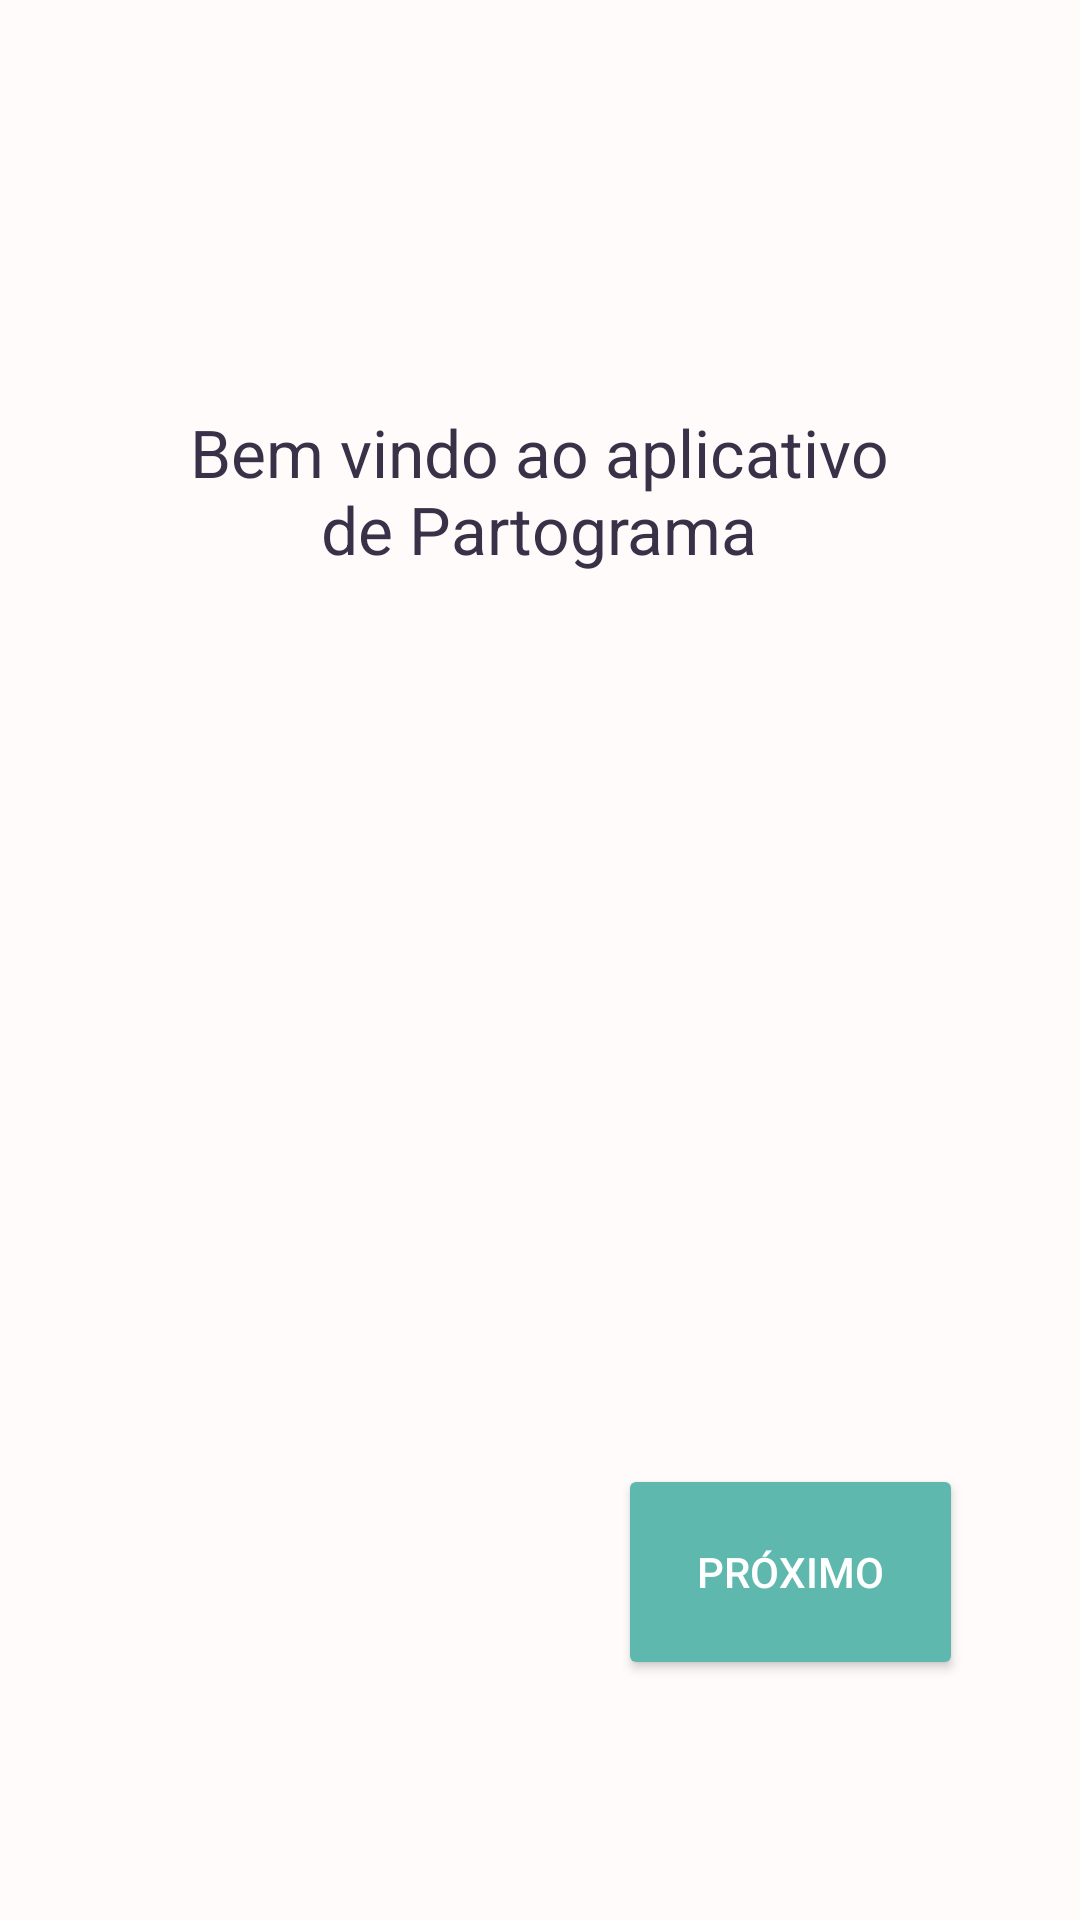

Android layout source for this screen:
<!-- AndroidManifest.xml: application theme AppTheme -->
<!-- res/layout/activity_tela_inicial.xml -->
<?xml version="1.0" encoding="utf-8"?>
<RelativeLayout android:id="@+id/root" android:layout_width="wrap_content" android:layout_height="wrap_content" xmlns:app="http://schemas.android.com/apk/res-auto"
  xmlns:android="http://schemas.android.com/apk/res/android">
    <ImageView android:id="@+id/imagemFundo" android:layout_width="wrap_content" android:layout_height="wrap_content" android:scaleType="fitXY" app:srcCompat="@drawable/imagem1" />
    <RelativeLayout android:paddingBottom="60.0dip" android:layout_width="fill_parent" android:layout_height="wrap_content" android:layout_marginTop="16.0dip" android:layout_alignParentBottom="true" android:layout_centerHorizontal="true">
        <Button android:id="@+id/botaoAnterior" android:visibility="invisible" android:layout_width="115.0dip" android:layout_height="72.0dip" android:layout_marginLeft="75.0dip" android:text="ANTERIOR" style="@style/Widget.AppCompat.Button.Colored" />
        <Button android:id="@+id/botaoProximo" android:layout_width="115.0dip" android:layout_height="72.0dip" android:layout_marginLeft="16.0dip" android:layout_marginBottom="20.0dip" android:text="PRÓXIMO" android:layout_toRightOf="@+id/botaoAnterior" style="@style/Widget.AppCompat.Button.Colored" />
    </RelativeLayout>
    <TextView android:textSize="22.0sp" android:textColor="@color/textPrimary" android:gravity="center" android:id="@+id/textTutorial" android:layout_width="269.0dip" android:layout_height="wrap_content" android:layout_marginTop="120.0dip" android:text="Bem vindo ao aplicativo de Partograma" android:background="@drawable/bg_card_surface" android:padding="16dp" android:elevation="6dp" android:layout_centerHorizontal="true" />
    <ImageView android:id="@+id/imageView" android:visibility="invisible" android:layout_width="wrap_content" android:layout_height="wrap_content" android:layout_marginTop="16.0dip" android:layout_below="@+id/textTutorial" android:layout_centerHorizontal="true" app:srcCompat="@drawable/ic_help_black_48dp" />
</RelativeLayout>
<!-- resources referenced by this layout -->
<resources>
  <color name="textPrimary">#3A3149</color>
  <!-- drawable imagem1: png bitmap (drawable, 5725 bytes) -->
  <style name="AppTheme" parent="Theme.AppCompat.Light.DarkActionBar">
          <item name="colorPrimary">@color/colorPrimary</item>
          <item name="colorPrimaryDark">@color/colorPrimaryDark</item>
          <item name="colorAccent">@color/colorAccent</item>
          <item name="android:windowBackground">@color/background</item>
          <item name="android:textColorHint">@color/textSecondary</item>
          <item name="buttonStyle">@style/AppTheme.Button</item>
      </style>
  <color name="colorPrimary">#FFE8608F</color>
  <color name="colorPrimaryDark">#FFC94770</color>
  <color name="colorAccent">#FF5FB8AE</color>
  <color name="background">#FFFBFA</color>
  <color name="textSecondary">#7A7488</color>
  <style name="AppTheme.Button" parent="Widget.AppCompat.Button.Colored">
          <item name="android:background">@drawable/bg_button_primary</item>
          <item name="android:textColor">@android:color/white</item>
          <item name="android:paddingStart">14dp</item>
          <item name="android:paddingEnd">14dp</item>
          <item name="android:paddingTop">8dp</item>
          <item name="android:paddingBottom">8dp</item>
      </style>
  <!-- drawable bg_button_primary (drawable) -->
  <?xml version="1.0" encoding="utf-8"?>
  <ripple xmlns:android="http://schemas.android.com/apk/res/android"
      android:color="#33FFFFFF">
      <item>
          <shape android:shape="rectangle">
              <solid android:color="@color/colorAccent" />
              <corners android:radius="100dp" />
          </shape>
      </item>
  </ripple>
</resources>
